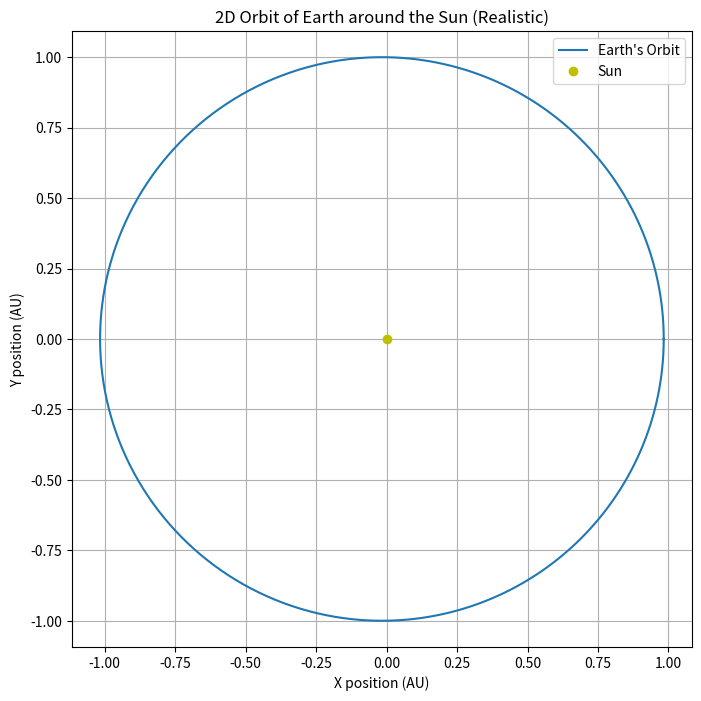
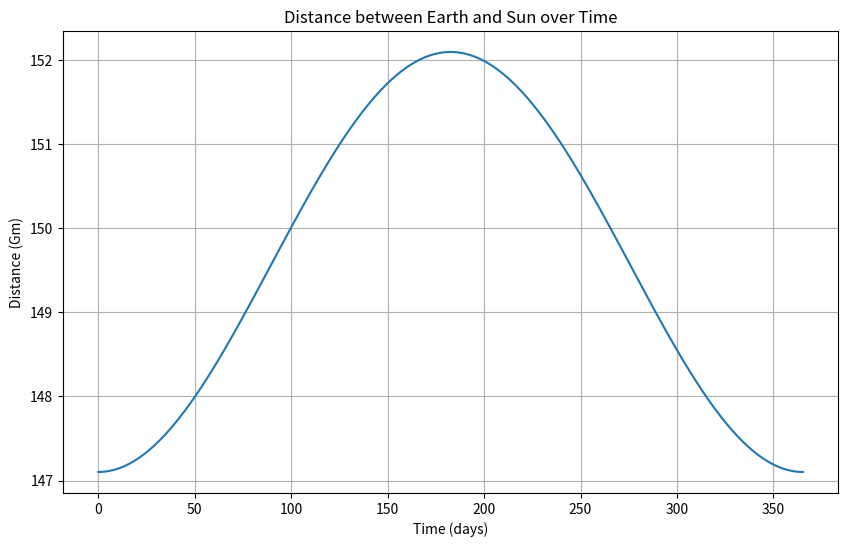
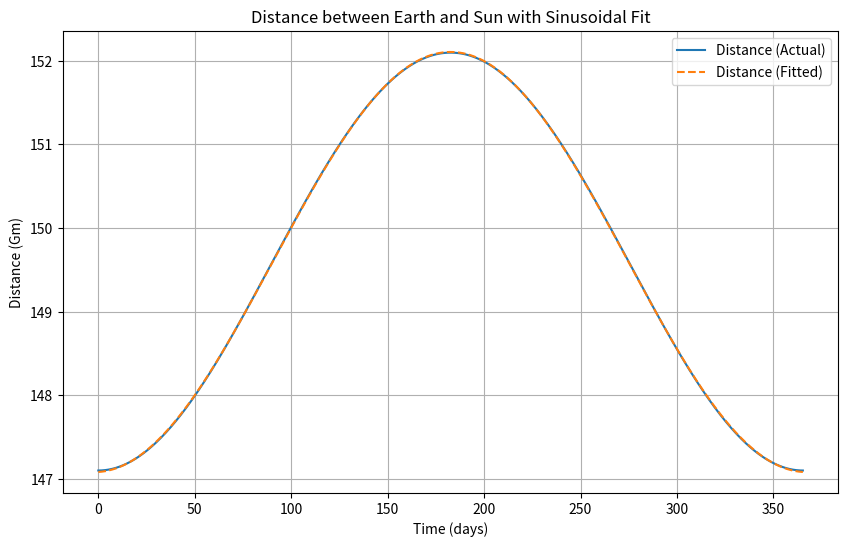

Here is the Python script that generated these plots, in order:
import numpy as np
import matplotlib.pyplot as plt
from scipy.optimize import curve_fit

# Constants
AU = 1.496e+11  # Astronomical unit in meters
year_in_seconds = 365.25 * 24 * 3600  # One year in seconds
seconds_in_day = 24 * 3600  # One day in seconds

# Parameters for Earth's orbit
a = AU  # Semi-major axis (average distance to the Sun)
e = 0.0167  # Earth's actual eccentricity

# Time array in seconds and days
t_seconds = np.linspace(0, year_in_seconds, 1000)
t_days = t_seconds / seconds_in_day

# Mean anomaly (M)
M = 2 * np.pi * t_seconds / year_in_seconds

# Eccentric anomaly (E) using Newton's method
E = M
for _ in range(10):  # Iterate to solve for E
    E = M + e * np.sin(E)

# True anomaly (ν)
nu = 2 * np.arctan2(np.sqrt(1 + e) * np.sin(E / 2), np.sqrt(1 - e) * np.cos(E / 2))

# Distance from the Sun at each point in the orbit
r = a * (1 - e**2) / (1 + e * np.cos(nu))
distance_km = r / 1e3  # Convert to kilometers

# Convert positions to astronomical units for plotting
x_au = r * np.cos(nu) / AU
y_au = r * np.sin(nu) / AU

# Plot 2D orbit in astronomical units
plt.figure(figsize=(8, 8))
plt.plot(x_au, y_au, label="Earth's Orbit")
plt.plot(0, 0, 'yo', label="Sun")  # Sun at the origin
plt.xlabel('X position (AU)')
plt.ylabel('Y position (AU)')
plt.title('2D Orbit of Earth around the Sun (Realistic)')
plt.legend()
plt.axis('equal')
plt.grid(True)
plt.show()

# Plot distance over time in days
plt.figure(figsize=(10, 6))
plt.plot(t_days, distance_km / 1e6, label="Distance (Actual)")  # in Gm
plt.xlabel('Time (days)')
plt.ylabel('Distance (Gm)')
plt.title('Distance between Earth and Sun over Time')
plt.grid(True)
plt.show()

# Sinusoidal regression function
def sinusoidal(t, A, B, C, D):
    return A * np.sin(B * t + C) + D

# Fit the sinusoidal model to the distance data using time in days
initial_guess = [1e8, 2 * np.pi / 365.25, 0, AU / 1e3]  # Initial guess for A, B, C, D in km
params, params_covariance = curve_fit(sinusoidal, t_days, distance_km, p0=initial_guess)

# Generate fitted distance data
fitted_distance_km = sinusoidal(t_days, *params)

# Plot the original and fitted data for comparison
plt.figure(figsize=(10, 6))
plt.plot(t_days, distance_km / 1e6, label="Distance (Actual)")  # in Gm
plt.plot(t_days, fitted_distance_km / 1e6, label="Distance (Fitted)", linestyle='--')  # in Gm
plt.xlabel('Time (days)')
plt.ylabel('Distance (Gm)')
plt.title('Distance between Earth and Sun with Sinusoidal Fit')
plt.legend()
plt.grid(True)
plt.show()

# Print the fitted parameters
A, B, C, D = params
print(f"Fitted parameters: A = {A} km, B = {B} rad/day, C = {C} rad, D = {D} km")
print(f"Sinusoidal equation: distance(t) = {A:.2e} * sin({B:.2e} * t + {C:.2e}) + {D:.2e} km")
